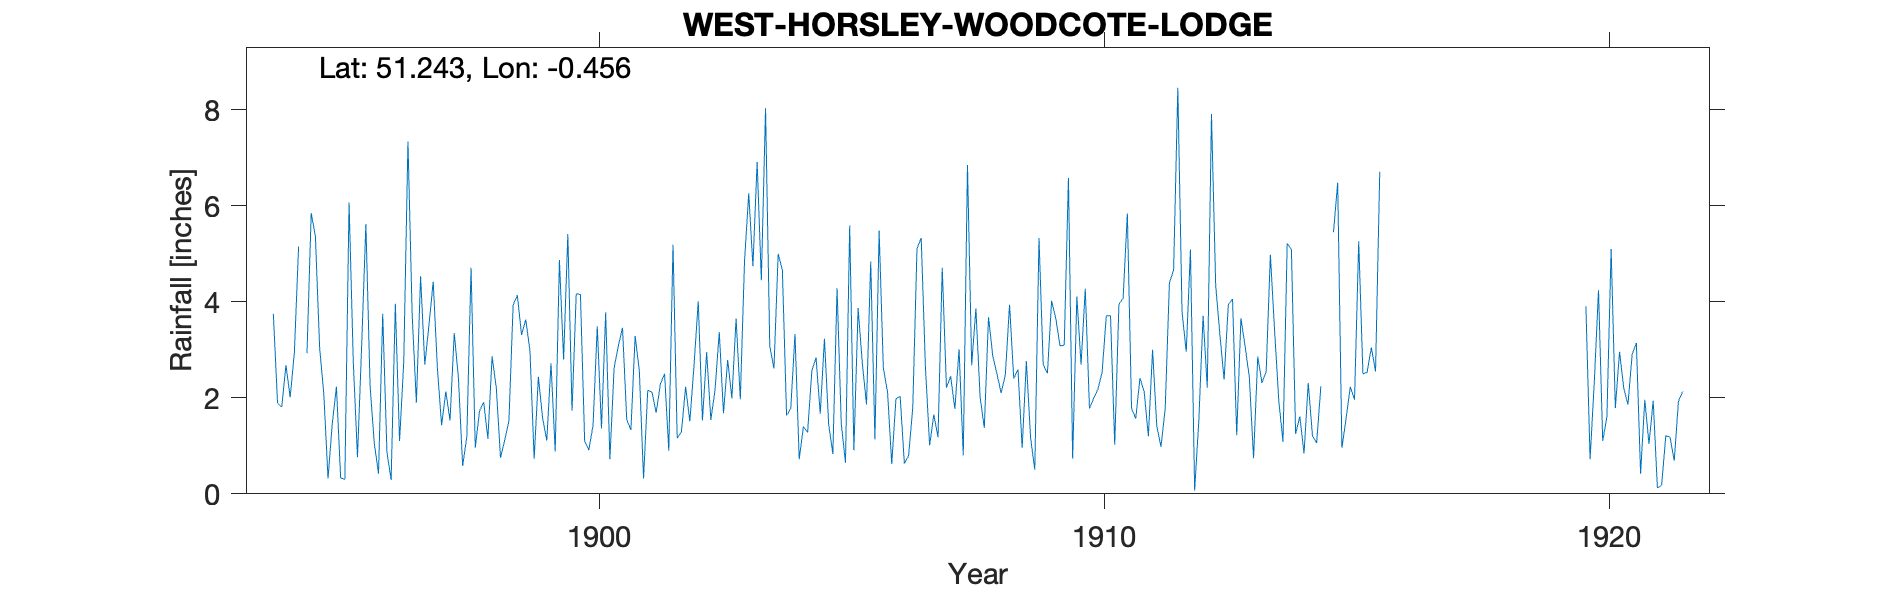

Data behind this chart, as committed beside it:
WEST-HORSLEY-WOODCOTE-LODGE, , , , , , , , , , , , , , , , , , , , , , , 
Grid ref, TQ078504, Long, -0.4564, Lat, 51.24, Elevation, 650, ft, , , , , , , , , , , , , , , 
Station no, RR4793, , , , , , , , , , , , , , , , , , , , , , 
, 1890, 1891, 1892, 1893, 1894, 1895, 1896, 1897, 1898, 1899, 1900, 1901, 1902, 1903, 1904, 1905, 1906, 1907, 1908, 1909, 1910, 1911, 1912
January, , , , , 3.75, 2.08, 1.05, 2.69, 0.96, 3.63, 4.17, 1.55, 1.16, 2.79, 5, 1.45, 5.48, 1.01, 2.02, 1.17, 2.69, 1.78, 3.79
February, , , , , 1.89, 0.32, 0.42, 3.52, 1.72, 2.98, 4.15, 1.33, 1.29, 1.99, 4.66, 0.83, 2.62, 1.65, 1.37, 0.5, 4.27, 1.57, 2.96
March, , , , , 1.81, 1.46, 3.75, 4.42, 1.91, 0.73, 1.1, 3.29, 2.23, 3.65, 1.63, 4.28, 2.12, 1.18, 3.68, 5.33, 1.78, 2.41, 5.09
April, , , , , 2.68, 2.23, 0.87, 2.61, 1.15, 2.44, 0.91, 2.56, 1.51, 1.97, 1.78, 1.46, 0.62, 4.71, 2.88, 2.69, 1.99, 2.13, 0.07
May, , , , , 2.01, 0.33, 0.29, 1.43, 2.86, 1.58, 1.43, 0.32, 2.67, 4.84, 3.33, 0.65, 1.98, 2.21, 2.5, 2.51, 2.18, 1.2, 1.54
June, , , , , 2.94, 0.3, 3.96, 2.13, 2.21, 1.11, 3.49, 2.16, 4.01, 6.26, 0.72, 5.59, 2.03, 2.45, 2.1, 4.02, 2.53, 3, 3.71
July, , , , , 5.15, 6.07, 1.1, 1.53, 0.75, 2.72, 1.36, 2.12, 1.53, 4.74, 1.4, 0.91, 0.63, 1.77, 2.48, 3.65, 3.71, 1.41, 2.21
August, , , , , , 2.76, 2.75, 3.35, 1.12, 0.88, 3.78, 1.69, 2.95, 6.91, 1.28, 3.87, 0.79, 3.01, 3.94, 3.08, 3.71, 0.98, 7.91
September, , , , , 2.93, 0.76, 7.34, 2.41, 1.52, 4.87, 0.72, 2.29, 1.54, 4.45, 2.56, 2.73, 1.8, 0.8, 2.4, 3.1, 1.02, 1.77, 4.34
October, , , , , 5.85, 3.1, 3.73, 0.58, 3.93, 2.8, 2.62, 2.5, 2.17, 8.03, 2.84, 1.86, 5.11, 6.85, 2.59, 6.58, 3.95, 4.39, 3.32
November, , , , , 5.36, 5.62, 1.9, 1.2, 4.14, 5.41, 3.08, 0.9, 3.37, 3.08, 1.67, 4.84, 5.33, 2.68, 0.96, 0.73, 4.08, 4.67, 2.38
December, , , , , 3.05, 2.24, 4.53, 4.71, 3.31, 1.73, 3.46, 5.19, 1.68, 2.61, 3.23, 1.13, 2.65, 3.86, 2.76, 4.11, 5.84, 8.46, 3.94
Total, , , , , , 27.27, 31.69, 30.58, 25.58, 30.88, 30.27, 25.9, 26.11, 51.32, 30.1, 29.6, 31.16, 32.18, 29.68, 37.47, 37.75, 33.77, 41.26
1914 Nov Dec Estimated, , , , , , , , , , , , , , , , , , , , , , , 
Station started in 1920, , , , , , , , , , , , , , , , , , , , , , , 
Station ended in 1921, , , , , , , , , , , , , , , , , , , , , , , 
